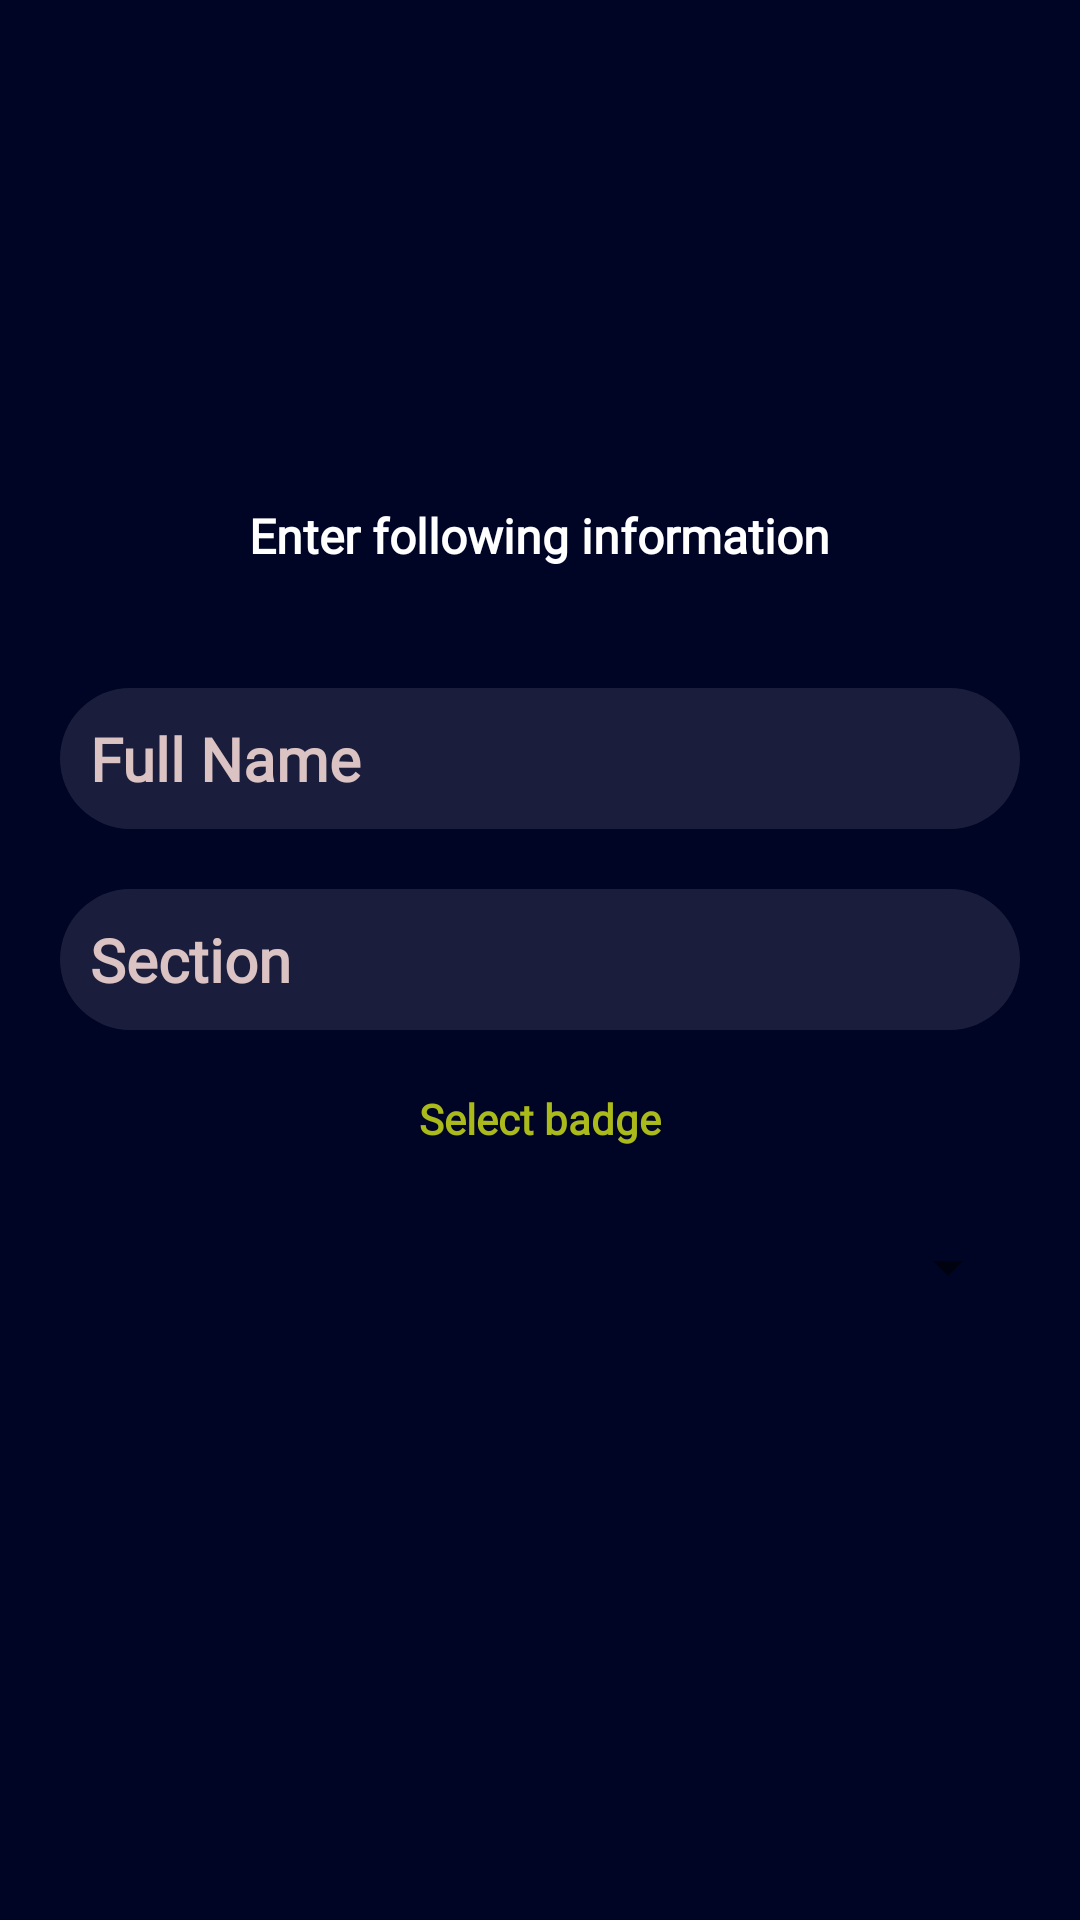

Android layout source for this screen:
<!-- AndroidManifest.xml: application theme AppTheme -->
<!-- res/layout/fragment_complete_profile_name_asking.xml -->
<?xml version="1.0" encoding="utf-8"?>
<RelativeLayout xmlns:android="http://schemas.android.com/apk/res/android"
        android:layout_width="match_parent"
        android:layout_height="match_parent"
        android:background="@color/gradientBlue">

    <EditText
            android:id="@+id/ETFragmentNameNameAsking"
            android:layout_width="350dp"
            android:layout_height="wrap_content"
            android:layout_above="@+id/ETFragmentNameSectionAsking"
            android:layout_centerHorizontal="true"
            android:layout_marginStart="20dp"
            android:layout_marginEnd="20dp"
            android:layout_marginBottom="20dp"
            android:background="@drawable/btn_round_white_stroke"

            android:drawableStart="@drawable/ic_person_white_24"
            android:drawablePadding="15dp"
            android:drawableTint="@color/white"
            android:ems="10"

            android:fontFamily="@font/lemon"


            android:hint="Full Name"
            android:inputType="text|textNoSuggestions"
            android:padding="10dp"
            android:textAllCaps="false"
            android:textColor="@color/colorAccent"
            android:textColorHint="@color/hintGrey"

            android:textSize="20sp"
            android:textStyle="bold" />

    <EditText
            android:id="@+id/ETFragmentNameSectionAsking"
            android:layout_width="350dp"
            android:layout_height="wrap_content"
            android:layout_centerInParent="true"
            android:layout_centerHorizontal="true"
            android:layout_marginStart="20dp"
            android:layout_marginEnd="20dp"
            android:background="@drawable/btn_round_white_stroke"

            android:drawableStart="@drawable/ic_person_white_24"
            android:drawablePadding="15dp"
            android:drawableTint="@color/white"
            android:ems="10"

            android:fontFamily="@font/lemon"


            android:hint="Section"
            android:inputType="text|textNoSuggestions"
            android:padding="10dp"
            android:textAllCaps="false"
            android:textColor="@color/colorAccent"
            android:textColorHint="@color/hintGrey"

            android:textSize="20sp"
            android:textStyle="bold" />

    <Spinner
            android:id="@+id/SPRFragmentNameBadgeAsking"
            android:layout_width="350dp"
            android:layout_height="wrap_content"
            android:layout_below="@+id/TVFragmentNameSelectBadgeShowing"
            android:layout_centerHorizontal="true"
            android:layout_marginStart="20dp"
            android:layout_marginTop="20dp"
            android:layout_marginEnd="20dp"
            android:padding="20sp" />

    <TextView
            android:layout_width="wrap_content"
            android:layout_height="wrap_content"
            android:layout_above="@+id/ETFragmentNameNameAsking"
            android:layout_centerHorizontal="true"
            android:layout_marginStart="20dp"
            android:layout_marginEnd="20dp"
            android:layout_marginBottom="40dp"
            android:fontFamily="@font/lemon"
            android:text="Enter following information"
            android:textAlignment="center"
            android:textColor="@color/white"
            android:textSize="16sp"
            android:textStyle="bold" />

    <TextView
            android:id="@+id/TVFragmentNameSelectBadgeShowing"
            android:layout_width="wrap_content"
            android:layout_height="wrap_content"
            android:layout_below="@+id/ETFragmentNameSectionAsking"
            android:layout_centerHorizontal="true"
            android:layout_marginStart="20dp"
            android:layout_marginTop="20dp"
            android:layout_marginEnd="20dp"
            android:fontFamily="@font/lemon"
            android:text="Select badge"
            android:textAlignment="center"
            android:textColor="@color/golden"
            android:textSize="14sp"
            android:textStyle="bold" />

</RelativeLayout>
<!-- resources referenced by this layout -->
<resources>
  <color name="colorAccent">#FFFFFF</color>
  <color name="golden">#AABA1A</color>
  <color name="gradientBlue">#000526</color>
  <color name="hintGrey">#DCC3C3</color>
  <color name="white">#ffffff</color>
  <!-- drawable btn_round_white_stroke (drawable) -->
  <?xml version="1.0" encoding="utf-8"?>
  <shape xmlns:android="http://schemas.android.com/apk/res/android">
  
      <corners android:radius="32dp" />
  
  
      <solid android:color="@color/colorPrimaryAlpha"/>
  
  
  
  
  </shape>
  <style name="AppTheme" parent="Theme.AppCompat.Light.NoActionBar">
          
          <item name="colorPrimary">@color/colorPrimary</item>
          <item name="colorPrimaryDark">@color/colorPrimaryDark</item>
          <item name="colorAccent">@color/colorAccent</item>
          <item name="android:textColor">@color/darkText</item>
  
          <item name="android:navigationBarColor">@color/colorPrimary</item>
  
  
      </style>
  <color name="colorPrimaryAlpha">#1AFFFFFF</color>
  <color name="colorPrimary">#400885</color>
  <color name="colorPrimaryDark">#300B43</color>
  <color name="darkText">#5F5985</color>
</resources>
